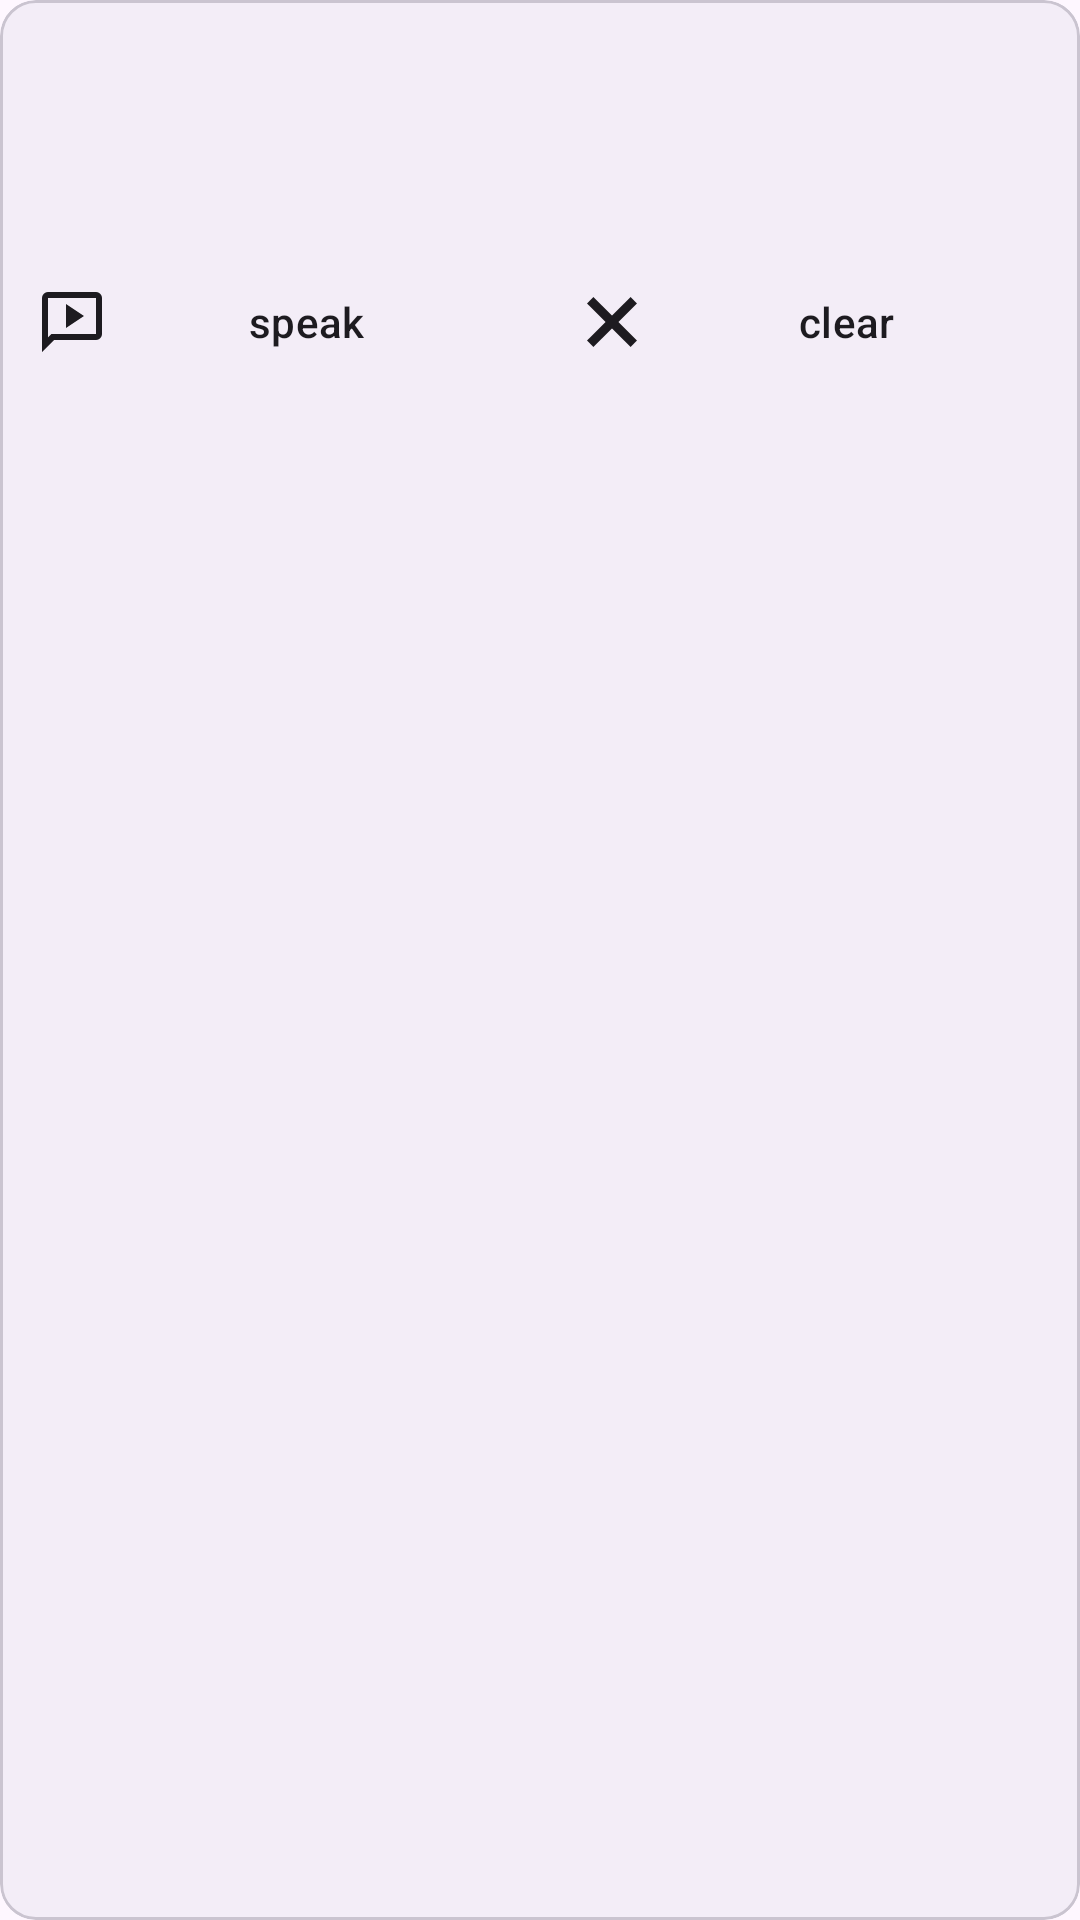

Here is an Android app screen rendered from its layout file. Give the layout XML and the strings, colors and styles it references.
<!-- AndroidManifest.xml: application theme Theme.Geargrinder -->
<!-- res/layout/layout_notification.xml -->
<?xml version="1.0" encoding="utf-8"?>
<com.google.android.material.card.MaterialCardView xmlns:android="http://schemas.android.com/apk/res/android"
    xmlns:tools="http://schemas.android.com/tools"
    xmlns:app="http://schemas.android.com/apk/res-auto"
    android:layout_width="match_parent"
    android:layout_height="wrap_content"
    android:layout_marginVertical="6dp"
    android:backgroundTint="?attr/colorSurfaceContainer"
    >

    <LinearLayout
        android:layout_width="match_parent"
        android:layout_height="wrap_content"
        android:orientation="vertical"
        >

        <LinearLayout
            android:id="@+id/touch_target"
            android:layout_width="match_parent"
            android:layout_height="wrap_content"
            android:orientation="horizontal"
            android:padding="8dp"
            android:elevation="8dp"
            android:background="?attr/selectableItemBackground"
            android:clickable="true"
            >

            <ImageView
                android:id="@+id/notification_small_icon"
                android:layout_width="24dp"
                android:layout_height="24dp"
                android:padding="4dp"
                android:background="@drawable/circle"
                android:backgroundTint="?android:attr/colorForeground"
                android:importantForAccessibility="no"
                android:visibility="gone"
                app:tint="?android:attr/colorBackground"
                tools:src="@drawable/car"
                tools:visibility="visible"
                />

            <ImageView
                android:id="@+id/notification_large_icon"
                android:layout_width="48dp"
                android:layout_height="48dp"
                android:importantForAccessibility="no"
                android:visibility="gone"
                tools:src="@mipmap/ic_launcher"
                />

            <LinearLayout
                android:layout_width="match_parent"
                android:layout_height="wrap_content"
                android:orientation="vertical"
                android:paddingHorizontal="8dp"
                >

                <LinearLayout
                    android:layout_width="match_parent"
                    android:layout_height="wrap_content"
                    android:orientation="horizontal"
                    android:gravity="center_vertical"
                    >

                    <Space
                        android:layout_width="0dp"
                        android:layout_height="24dp"
                        />

                    <TextView
                        android:id="@+id/notification_top_line_text"
                        android:layout_width="wrap_content"
                        android:layout_height="wrap_content"
                        android:lines="1"
                        android:ellipsize="end"
                        tools:text="Some app · now"
                        style="?attr/textAppearanceCaption"
                        />

                </LinearLayout>

                <TextView
                    android:id="@+id/notification_title"
                    android:layout_width="wrap_content"
                    android:layout_height="wrap_content"
                    android:lines="1"
                    android:ellipsize="end"
                    tools:text="Some notification title"
                    style="?attr/textAppearanceSubtitle1"
                    />

                <TextView
                    android:id="@+id/notification_text"
                    android:layout_width="wrap_content"
                    android:layout_height="wrap_content"
                    android:lines="1"
                    android:ellipsize="end"
                    tools:text="Some notification text\nsecond line should not be visible"
                    style="?attr/textAppearanceBody1"
                    />

            </LinearLayout>

        </LinearLayout>

        <LinearLayout
            android:layout_width="match_parent"
            android:layout_height="wrap_content"
            android:orientation="horizontal"
            >

            <Button
                android:id="@+id/speak_button"
                android:layout_width="match_parent"
                android:layout_height="match_parent"
                android:layout_weight="1"
                android:text="@string/speak_button"
                android:drawableLeft="@drawable/tts_action"
                android:drawableTint="?android:textColorPrimary"
                android:textColor="?android:textColorPrimary"
                tools:ignore="RtlHardcoded"
                style="?attr/borderlessButtonStyle"
                />

            <Button
                android:id="@+id/clear_button"
                android:layout_width="match_parent"
                android:layout_height="match_parent"
                android:layout_weight="1"
                android:text="@string/clear_button"
                android:drawableLeft="@drawable/small_x"
                android:drawableTint="?android:textColorPrimary"
                android:textColor="?android:textColorPrimary"
                tools:ignore="RtlHardcoded"
                style="?attr/borderlessButtonStyle"
                />

        </LinearLayout>

    </LinearLayout>

</com.google.android.material.card.MaterialCardView>
<!-- resources referenced by this layout -->
<resources>
  <!-- drawable circle (drawable) -->
  <?xml version="1.0" encoding="utf-8"?>
  <shape xmlns:android="http://schemas.android.com/apk/res/android">
  
      <corners android:radius="999dp" />
      <solid android:color="@color/white" />
  
  </shape>
  <!-- drawable small_x (drawable) -->
  <vector xmlns:android="http://schemas.android.com/apk/res/android" android:height="24dp" android:viewportHeight="512" android:viewportWidth="512" android:width="24dp">
        
      <path android:fillColor="#00000000" android:pathData="M101.05,101.05 L410.95,410.95" android:strokeColor="?android:textColorPrimary" android:strokeWidth="64"/>
        
      <path android:fillColor="#00000000" android:pathData="M101.05,410.95 L410.95,101.05" android:strokeColor="?android:textColorPrimary" android:strokeWidth="64"/>
      
  </vector>
  <!-- drawable tts_action (drawable) -->
  <vector xmlns:android="http://schemas.android.com/apk/res/android" android:height="24dp" android:tint="#000000" android:viewportHeight="960" android:viewportWidth="960" android:width="24dp">
        
      <path android:fillColor="@android:color/white" android:pathData="M400,560L640,400L400,240L400,560ZM80,880L80,160Q80,127 103.5,103.5Q127,80 160,80L800,80Q833,80 856.5,103.5Q880,127 880,160L880,640Q880,673 856.5,696.5Q833,720 800,720L240,720L80,880ZM206,640L800,640Q800,640 800,640Q800,640 800,640L800,160Q800,160 800,160Q800,160 800,160L160,160Q160,160 160,160Q160,160 160,160L160,685L206,640ZM160,640L160,640L160,160Q160,160 160,160Q160,160 160,160L160,160Q160,160 160,160Q160,160 160,160L160,640Q160,640 160,640Q160,640 160,640Z"/>
      
  </vector>
  <string name="clear_button">clear</string>
  <string name="speak_button">speak</string>
  <style name="Theme.Geargrinder" parent="Base.Theme.Geargrinder" />
  <color name="white">#FFFFFFFF</color>
  <color name="black">#FF000000</color>
  <style name="ThemeOverlay.Geargrinder.DynamicColors" parent="Base.ThemeOverlay.Geargrinder.DynamicColors" />
  <style name="ThemeOverlay.Geargrinder.AlertDialog" parent="ThemeOverlay.Material3.Dialog.Alert">
          <item name="colorBackgroundFloating">@macro/m3_comp_dialog_container_color</item>
      </style>
  <style name="Base.ThemeOverlay.Geargrinder.DynamicColors" parent="@style/ThemeOverlay.Material3.DynamicColors.DayNight">
          <item name="colorDockForeground">@color/material_dynamic_neutral_variant99</item>
          <item name="colorDockBackground">@color/material_dynamic_neutral_variant10</item>
          <item name="colorDockContainer">@color/material_dynamic_neutral20</item>
          <item name="colorDockItemInactive">@color/material_dynamic_neutral40</item>
          <item name="colorDockItemActive">@color/material_dynamic_primary70</item>
          <item name="colorFocusIndicatorInactive">@color/material_dynamic_neutral20</item>
          <item name="colorFocusIndicatorActive">@color/material_dynamic_primary70</item>
  
          <item name="colorAppModalForeground">@color/material_dynamic_neutral99</item>
          <item name="colorAppModalBackground">@color/material_dynamic_neutral90</item>
  
      </style>
</resources>
